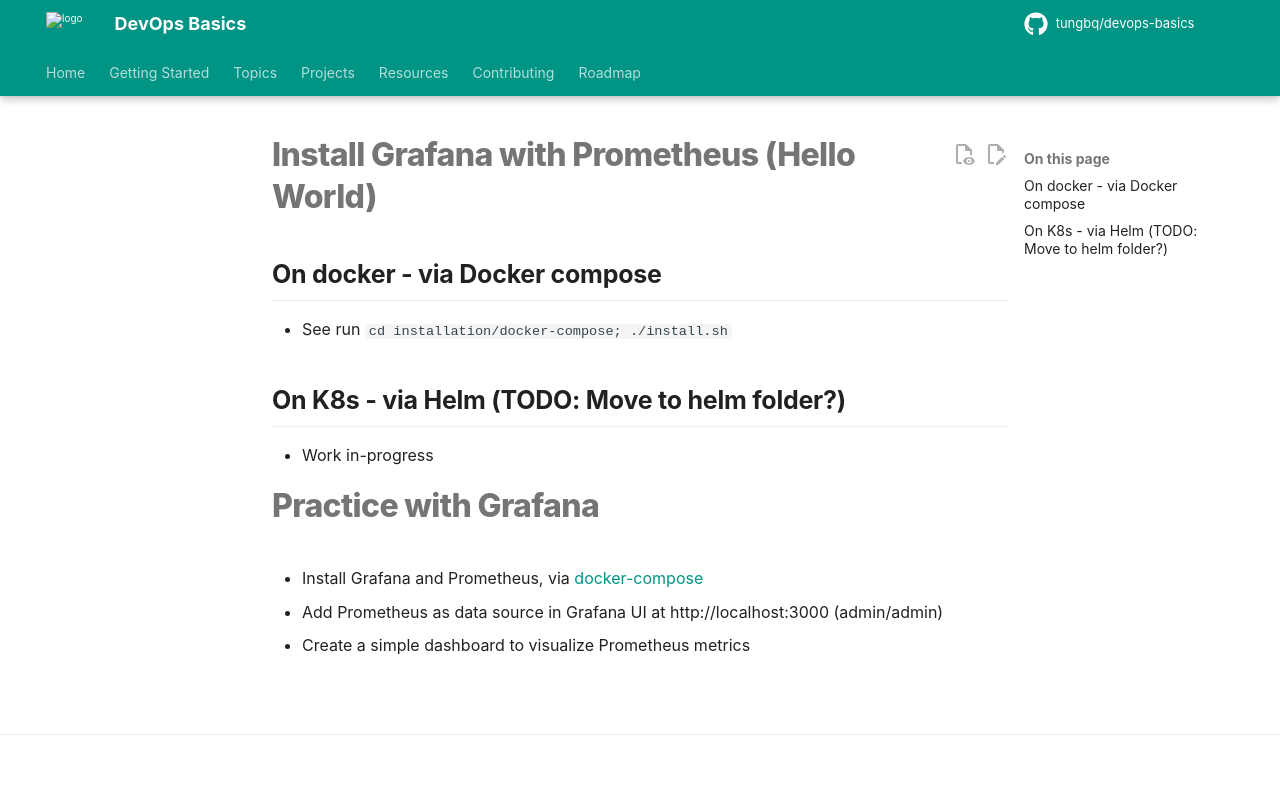

repository: tungbq/devops-basics · page: topics/grafana/basics/helloworld/index.html · generator: mkdocs

# Install Grafana with Prometheus (Hello World)

## On docker - via Docker compose

- See run `cd installation/docker-compose; ./install.sh`

## On K8s - via Helm (TODO: Move to helm folder?)

- Work in-progress

# Practice with Grafana

- Install Grafana and Prometheus, via [docker-compose](./installation/docker-compose/)
- Add Prometheus as data source in Grafana UI at http://localhost:3000 (admin/admin)
- Create a simple dashboard to visualize Prometheus metrics
